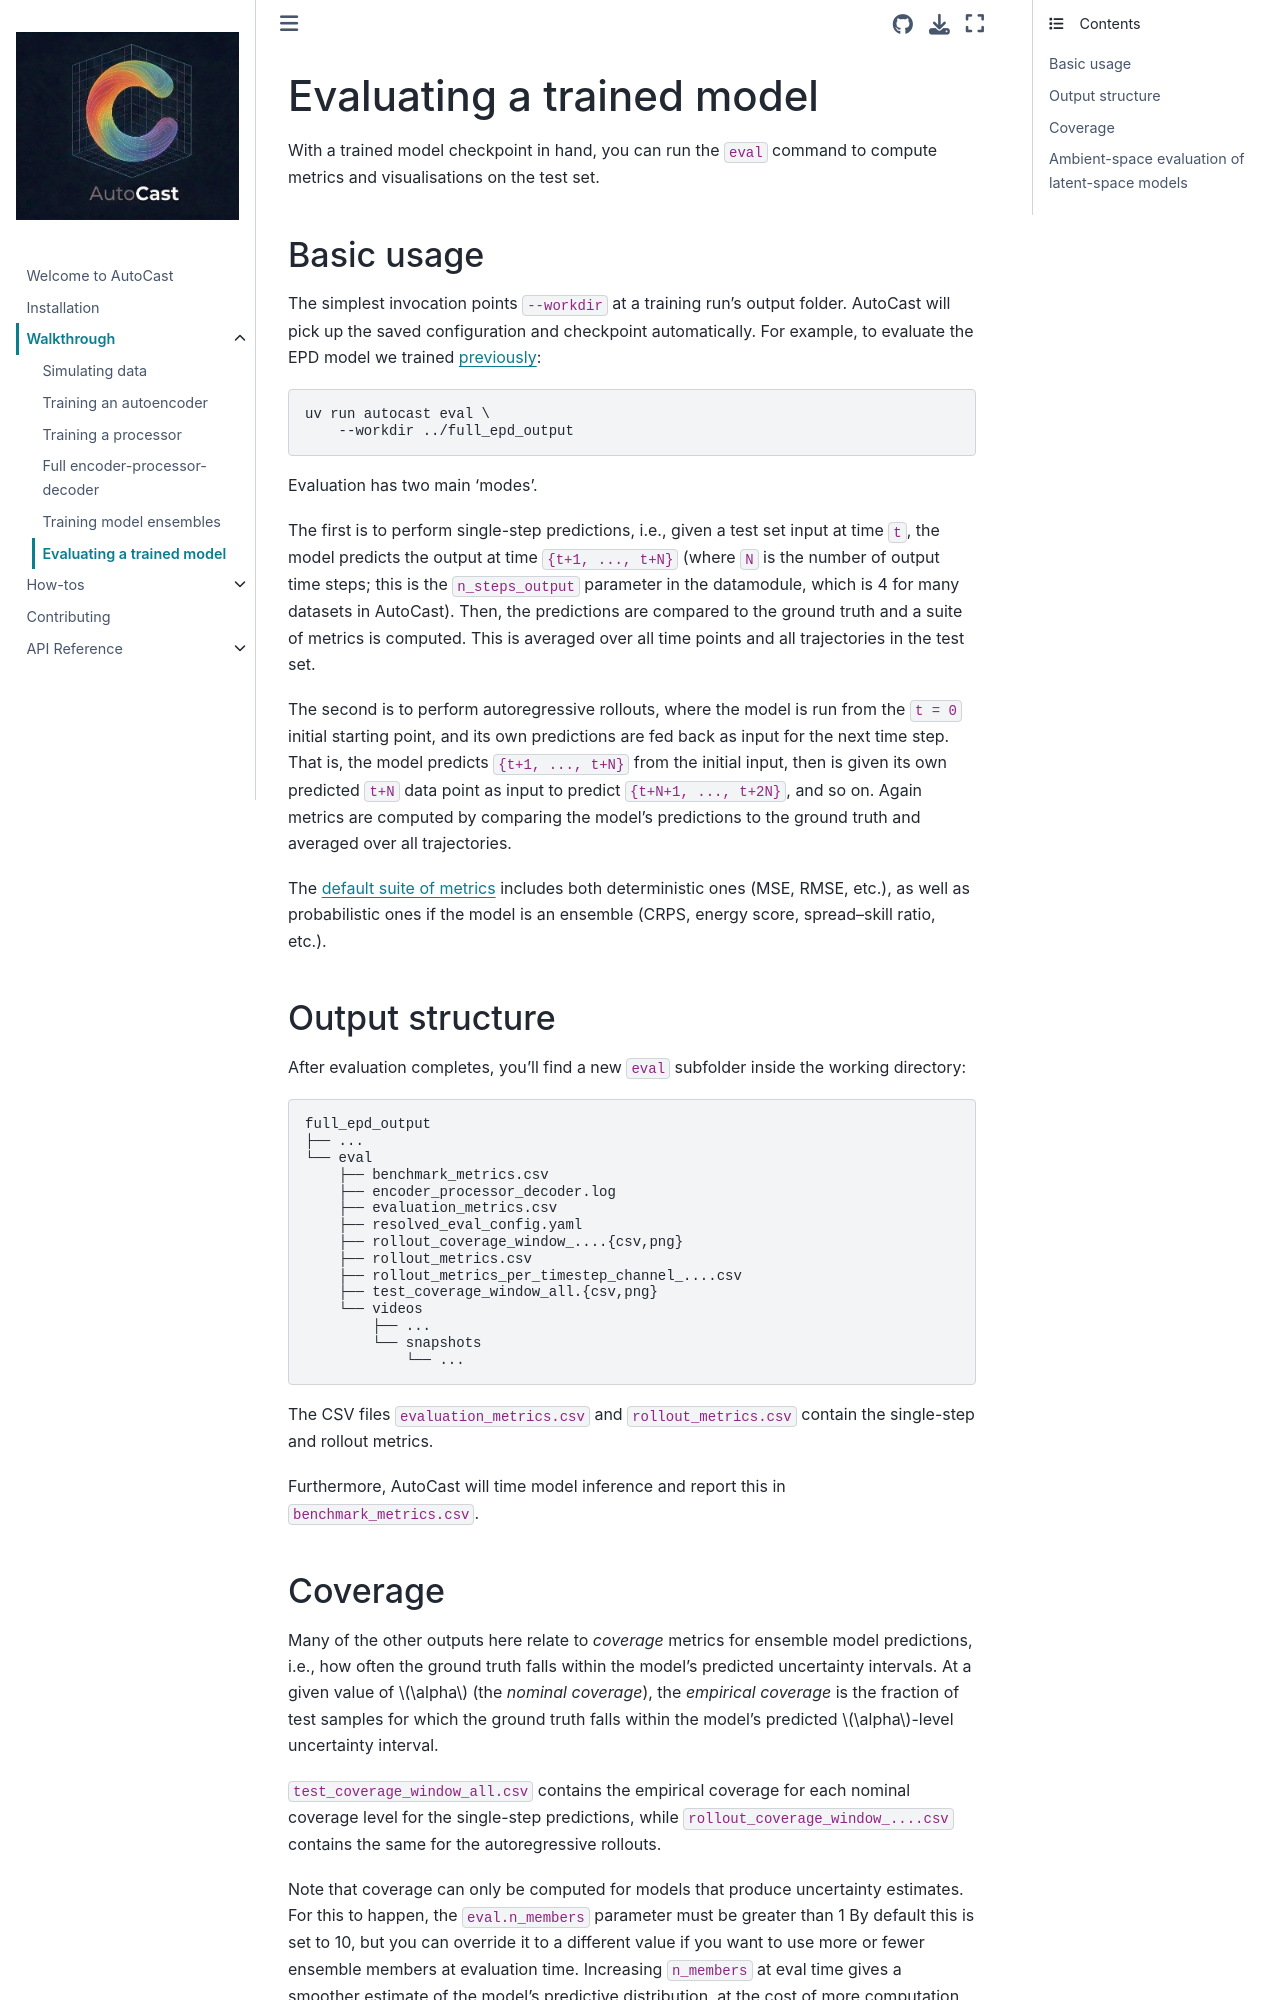

repository: alan-turing-institute/autocast · page: walkthrough/eval.html · generator: jekyll

# Evaluating a trained model

With a trained model checkpoint in hand, you can run the `eval` command to compute metrics and visualisations on the test set.

## Basic usage

The simplest invocation points `--workdir` at a training run's output folder.
AutoCast will pick up the saved configuration and checkpoint automatically.
For example, to evaluate the EPD model we trained [previously](./epd.md):

```
uv run autocast eval \
    --workdir ../full_epd_output
```

Evaluation has two main 'modes'.

The first is to perform single-step predictions, i.e., given a test set input at time `t`, the model predicts the output at time `{t+1, ..., t+N}` (where `N` is the number of output time steps; this is the `n_steps_output` parameter in the datamodule, which is 4 for many datasets in AutoCast).
Then, the predictions are compared to the ground truth and a suite of metrics is computed.
This is averaged over all time points and all trajectories in the test set.

The second is to perform autoregressive rollouts, where the model is run from the `t = 0` initial starting point, and its own predictions are fed back as input for the next time step.
That is, the model predicts `{t+1, ..., t+N}` from the initial input, then is given its own predicted `t+N` data point as input to predict `{t+N+1, ..., t+2N}`, and so on.
Again metrics are computed by comparing the model's predictions to the ground truth and averaged over all trajectories.

The [default suite of metrics](https://github.com/alan-turing-institute/autocast/blob/main/src/autocast/configs/eval/default.yaml) includes both deterministic ones (MSE, RMSE, etc.), as well as probabilistic ones if the model is an ensemble (CRPS, energy score, spread–skill ratio, etc.).

## Output structure

After evaluation completes, you'll find a new `eval` subfolder inside the working directory:

```
full_epd_output
├── ...
└── eval
    ├── benchmark_metrics.csv
    ├── encoder_processor_decoder.log
    ├── evaluation_metrics.csv
    ├── resolved_eval_config.yaml
    ├── rollout_coverage_window_....{csv,png}
    ├── rollout_metrics.csv
    ├── rollout_metrics_per_timestep_channel_....csv
    ├── test_coverage_window_all.{csv,png}
    └── videos
        ├── ...
        └── snapshots
            └── ...
```

The CSV files `evaluation_metrics.csv` and `rollout_metrics.csv` contain the single-step and rollout metrics.

Furthermore, AutoCast will time model inference and report this in `benchmark_metrics.csv`.
